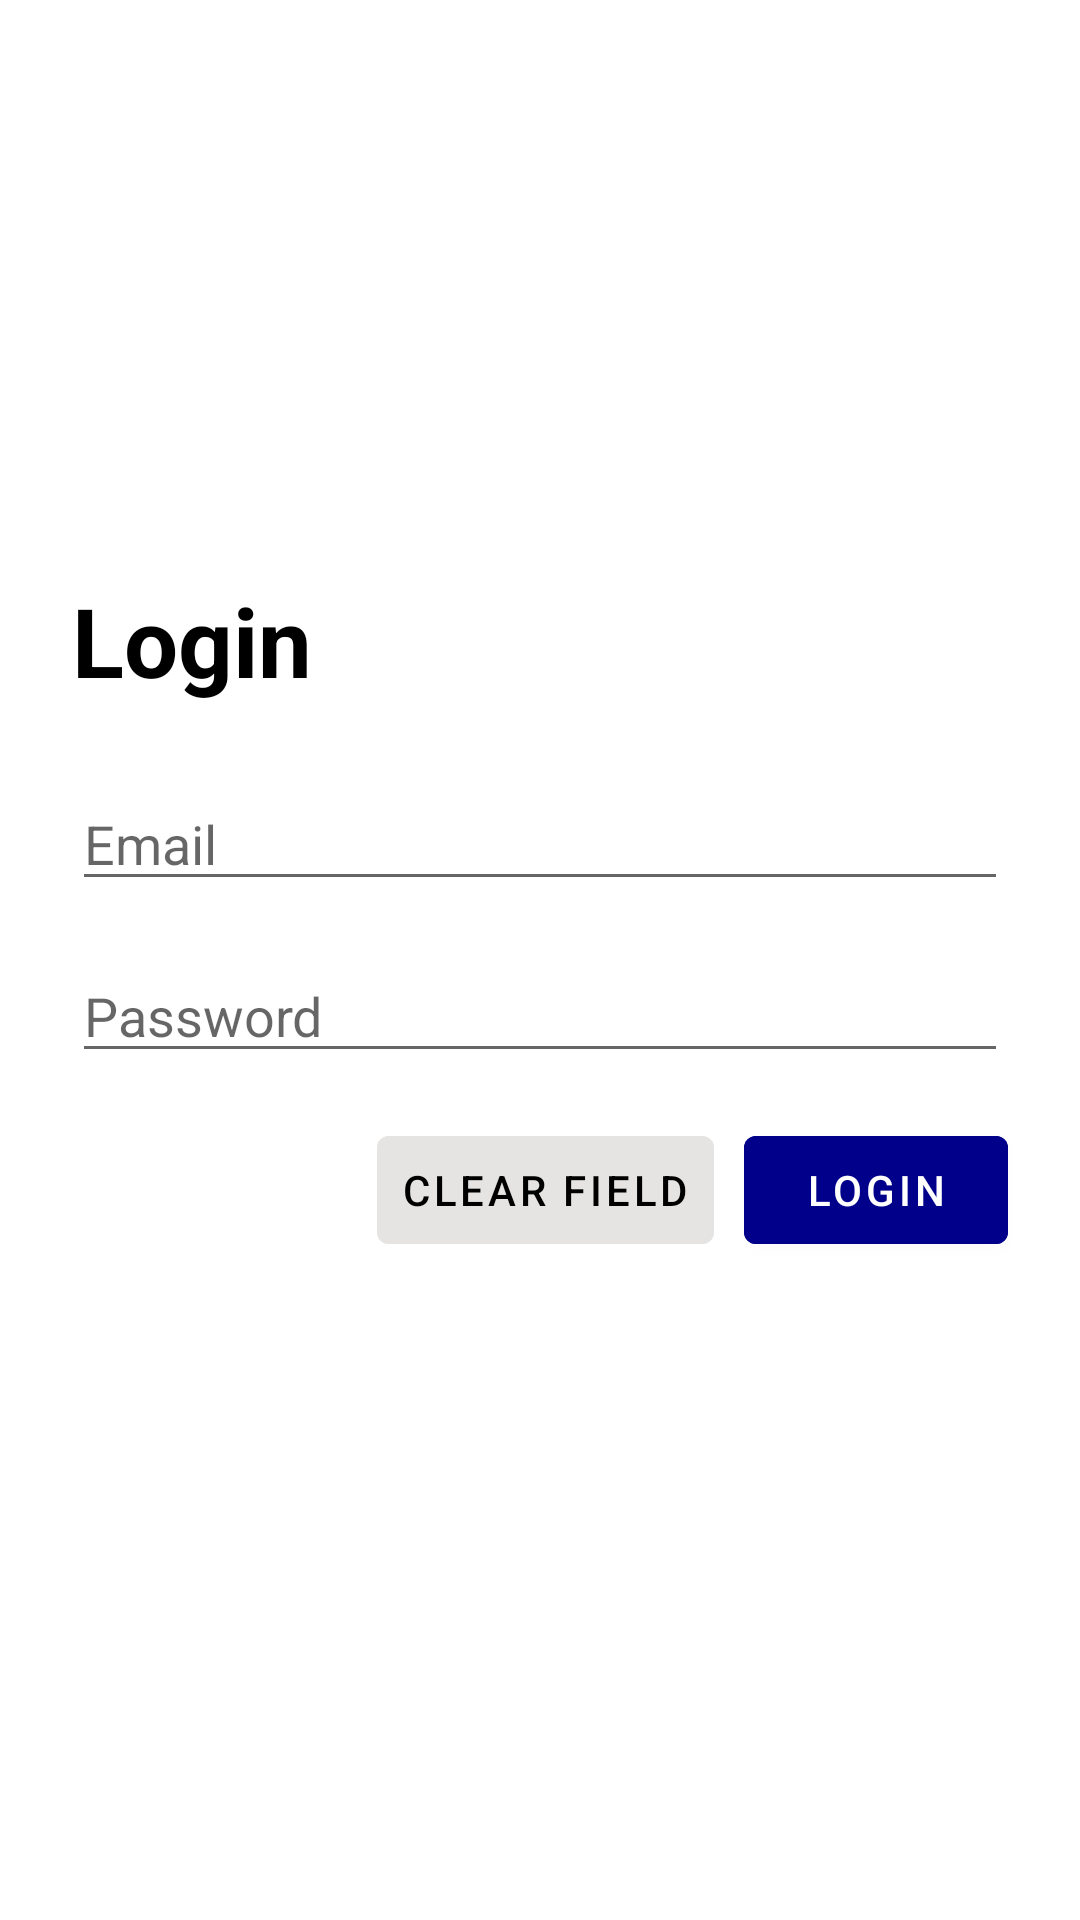

This screen was rendered from an Android layout file. Write that file and the resources it references.
<!-- AndroidManifest.xml: application theme Theme.AtmaRental -->
<!-- res/layout/activity_login.xml -->
<?xml version="1.0" encoding="utf-8"?>
<layout
    xmlns:android="http://schemas.android.com/apk/res/android"
    xmlns:app="http://schemas.android.com/apk/res-auto"
    xmlns:tools="http://schemas.android.com/tools">
    <androidx.constraintlayout.widget.ConstraintLayout
        android:layout_width="match_parent"
        android:layout_height="match_parent"
        tools:context=".LoginActivity">

        <TextView
            android:id="@+id/txtLogin"
            android:layout_width="wrap_content"
            android:layout_height="wrap_content"
            android:layout_marginStart="24dp"
            android:layout_marginTop="192dp"
            android:text="@string/login"
            android:textColor="@color/black"
            android:textSize="32sp"
            android:textStyle="bold"
            app:layout_constraintStart_toStartOf="parent"
            app:layout_constraintTop_toTopOf="parent"
            tools:ignore="MissingConstraints" />

        <EditText
            android:id="@+id/etEmail"
            style="@style/Widget.AppCompat.EditText"
            android:layout_width="match_parent"
            android:layout_height="wrap_content"
            android:layout_marginStart="24dp"
            android:layout_marginTop="24dp"
            android:layout_marginEnd="24dp"
            android:autofillHints="username"
            android:hint="@string/email"
            android:inputType="textEmailAddress"
            app:layout_constraintEnd_toEndOf="parent"
            app:layout_constraintStart_toStartOf="parent"
            app:layout_constraintTop_toBottomOf="@+id/txtLogin" />

        <EditText
            android:id="@+id/etPassword"
            style="@style/Widget.AppCompat.EditText"
            android:layout_width="0dp"
            android:layout_height="wrap_content"
            android:layout_marginStart="24dp"
            android:layout_marginTop="16dp"
            android:layout_marginEnd="24dp"
            android:autofillHints="password"
            android:hint="@string/password"
            android:inputType="textPassword"
            app:layout_constraintEnd_toEndOf="parent"
            app:layout_constraintStart_toStartOf="parent"
            app:layout_constraintTop_toBottomOf="@+id/etEmail" />

        <LinearLayout
            android:id="@+id/linearLayout"
            android:layout_width="0dp"
            android:layout_height="wrap_content"
            android:layout_marginTop="32dp"
            android:layout_marginEnd="176dp"
            android:orientation="horizontal"
            app:layout_constraintEnd_toStartOf="@+id/btnClear"
            app:layout_constraintStart_toStartOf="parent"
            app:layout_constraintTop_toBottomOf="@+id/etPassword">


        </LinearLayout>

        <com.google.android.material.button.MaterialButton
            android:id="@+id/btnLogin"
            android:layout_width="wrap_content"
            android:layout_height="wrap_content"
            android:layout_marginEnd="24dp"
            android:layout_weight="1"
            android:backgroundTint="#00008B"
            android:text="@string/login"
            app:layout_constraintBaseline_toBaselineOf="@+id/btnClear"
            app:layout_constraintEnd_toEndOf="parent"
            app:layout_constraintStart_toEndOf="@+id/btnClear" />

        <com.google.android.material.button.MaterialButton
            android:id="@+id/btnClear"
            style="@style/Widget.MaterialComponents.Button.TextButton"
            android:layout_width="wrap_content"
            android:layout_height="wrap_content"
            android:layout_marginTop="15dp"
            android:layout_marginEnd="10dp"
            android:layout_weight="1"
            android:backgroundTint="#E5E4E2"
            android:text="@string/clear_field"
            android:textColor="#000000"
            app:layout_constraintEnd_toStartOf="@+id/btnLogin"
            app:layout_constraintStart_toEndOf="@+id/linearLayout"
            app:layout_constraintTop_toBottomOf="@+id/etPassword" />
        <include
            android:id="@+id/loading_layout"
            layout="@layout/layout_loading"
            android:visibility="gone" />

    </androidx.constraintlayout.widget.ConstraintLayout>
</layout>
<!-- res/layout/layout_loading.xml (included above) -->
<?xml version="1.0" encoding="utf-8"?>
<LinearLayout
    xmlns:android="http://schemas.android.com/apk/res/android"
    android:layout_width="match_parent"
    android:layout_height="match_parent"
    android:background="#CCFFFFFF"
    android:gravity="center"
    android:orientation="vertical"
    android:translationZ="10dp">
    <ProgressBar
        android:id="@+id/progress_bar"
        android:layout_width="wrap_content"
        android:layout_height="wrap_content" />

    <TextView
        android:id="@+id/tv_loading"
        android:layout_width="wrap_content"
        android:layout_height="wrap_content"
        android:layout_marginTop="8dp"
        android:gravity="center"
        android:text="@string/loading" />
</LinearLayout>
<!-- resources referenced by this layout -->
<resources>
  <string name="clear_field">Clear Field</string>
  <string name="email">Email</string>
  <string name="loading">Loading..</string>
  <string name="login">Login</string>
  <string name="password">Password</string>
  <style name="Theme.AtmaRental" parent="Theme.MaterialComponents.DayNight.DarkActionBar">
          
          <item name="colorPrimary">@color/black</item>
          <item name="colorPrimaryVariant">#808080</item>
          <item name="colorOnPrimary">@color/white</item>
          
          <item name="colorSecondary">@color/teal_200</item>
          <item name="colorSecondaryVariant">@color/teal_700</item>
          <item name="colorOnSecondary">@color/black</item>
          
          <item name="android:statusBarColor" tools:targetApi="l">?attr/colorPrimaryVariant</item>
          
      </style>
  <!-- not gathered from this repository: default colours our renderer supplied (Android Studio template values) -->
  <color name="teal_200">#FF03DAC5</color>
  <color name="teal_700">#FF018786</color>
  <color name="black">#FF000000</color>
  <color name="white">#FFFFFFFF</color>
</resources>
